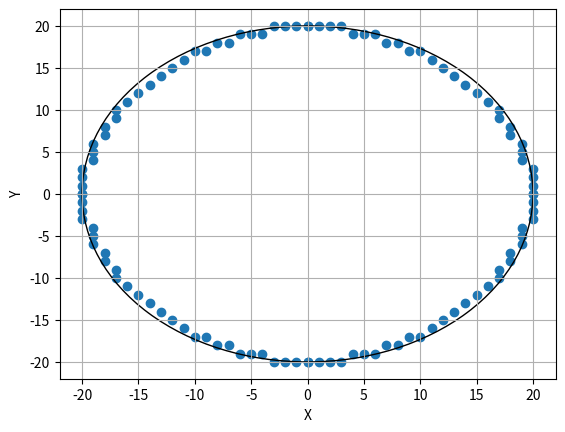

This chart was generated by the following Python code:
import matplotlib.pyplot as plt

plt.xlabel("X")
plt.ylabel("Y")

def generate_bresenham_circle(x0, y0, radius):
  x = radius
  y = 0
  err = 0

  points = []

  while x >= y:
    points.append((x0 + x, y0 + y))
    points.append((x0 + y, y0 + x))
    points.append((x0 - y, y0 + x))
    points.append((x0 - x, y0 + y))
    points.append((x0 - x, y0 - y))
    points.append((x0 - y, y0 - x))
    points.append((x0 + y, y0 - x))
    points.append((x0 + x, y0 - y))

    y += 1
    err += 1 + 2*y
    if 2*(err-x) + 1 > 0:
      x -= 1
      err += 1 - 2*x

  print(points)

  return points

def main():
    points = generate_bresenham_circle(0, 0, 20)

    # plot the points
    plt.scatter([x for x, y in points], [y for x, y in points])

    # reference circle
    circle = plt.Circle((0, 0), 20, fill=False)
    plt.gcf().gca().add_artist(circle)
    plt.grid(True)
    plt.show()

if __name__ == "__main__":
    main()
